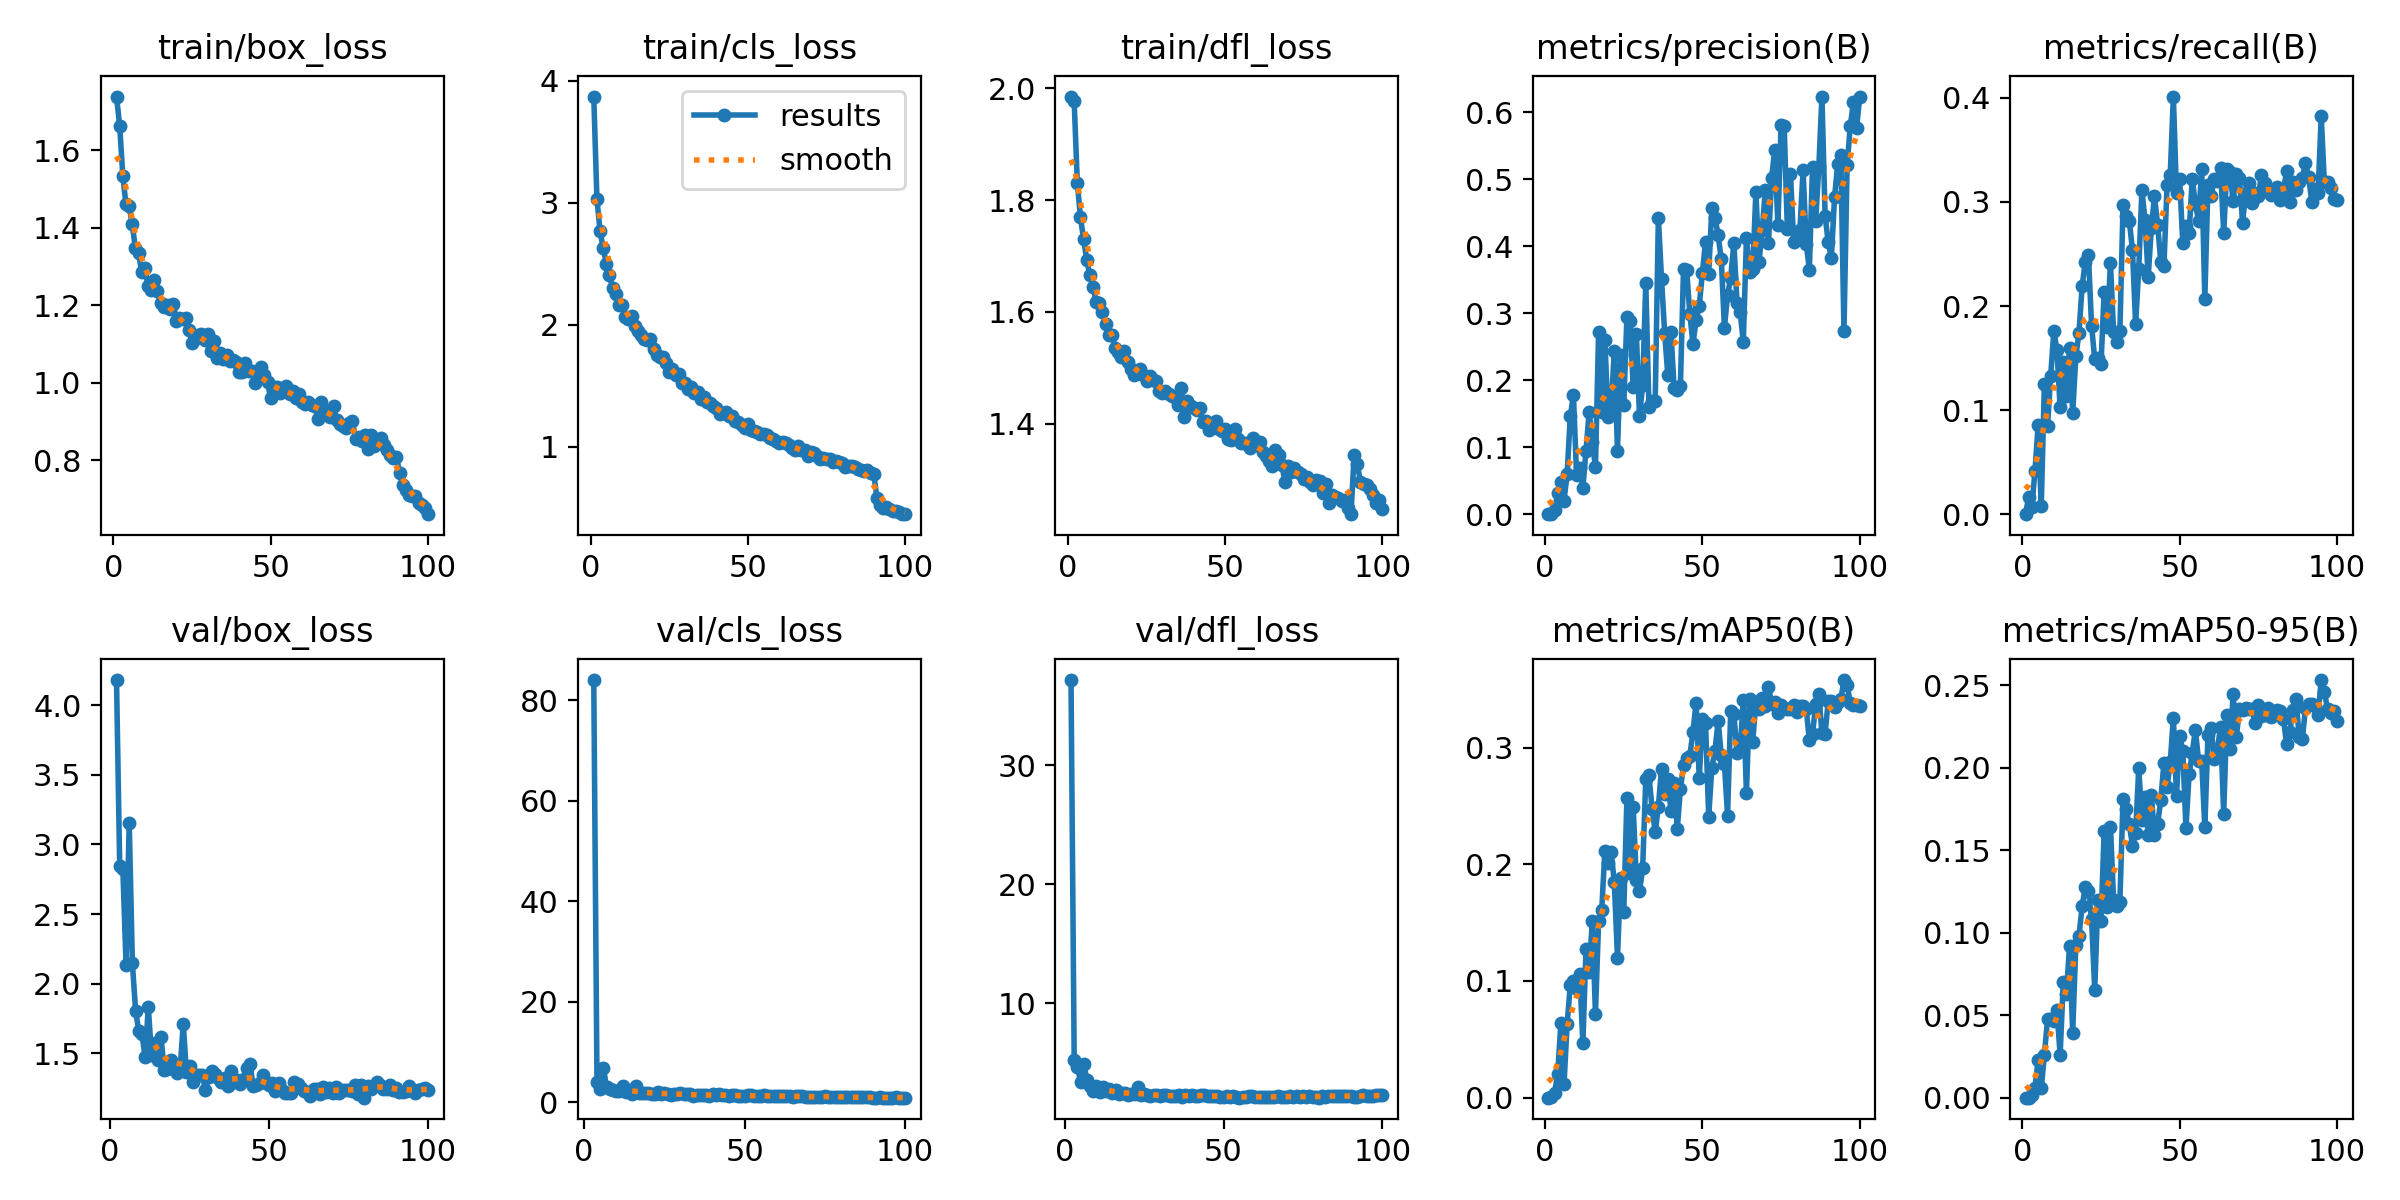

Data behind this chart, as committed beside it:
epoch, time, train/box_loss, train/cls_loss, train/dfl_loss, metrics/precision(B), metrics/recall(B), metrics/mAP50(B), metrics/mAP50-95(B), val/box_loss, val/cls_loss, val/dfl_loss, lr/pg0, lr/pg1, lr/pg2
1, 27.99, 1.738, 3.872, 1.986, 0, 0, 0, 0, nan, nan, nan, 0.0704, 0.003289, 0.003289
2, 55.67, 1.663, 3.034, 1.978, 0.00061, 0.01645, 0.00048, 0.0001, 4.181, inf, 37.14, 0.04033, 0.006557, 0.006557
3, 82.65, 1.534, 2.767, 1.832, 0.00587, 0.00658, 0.00431, 0.00165, 2.844, 84.04, 5.23, 0.0102, 0.009758, 0.009758
4, 109.6, 1.46, 2.627, 1.769, 0.03151, 0.04112, 0.02052, 0.00597, 2.821, 4.156, 4.667, 0.009703, 0.009703, 0.009703
5, 136.4, 1.456, 2.501, 1.73, 0.04728, 0.08553, 0.06358, 0.02277, 2.134, 2.744, 3.397, 0.009604, 0.009604, 0.009604
6, 163.4, 1.409, 2.412, 1.693, 0.02031, 0.00768, 0.01131, 0.0056, 3.152, 6.794, 4.915, 0.009505, 0.009505, 0.009505
7, 190, 1.347, 2.298, 1.665, 0.06034, 0.1252, 0.06306, 0.02602, 2.145, 3.056, 3.584, 0.009406, 0.009406, 0.009406
8, 217, 1.334, 2.255, 1.645, 0.1458, 0.08474, 0.09629, 0.04765, 1.805, 2.654, 3.031, 0.009307, 0.009307, 0.009307
9, 244, 1.286, 2.161, 1.618, 0.1778, 0.1327, 0.09963, 0.04763, 1.662, 2.441, 2.642, 0.009208, 0.009208, 0.009208
10, 271, 1.296, 2.163, 1.617, 0.05837, 0.176, 0.09275, 0.04657, 1.64, 2.368, 3.002, 0.009109, 0.009109, 0.009109
11, 297.6, 1.25, 2.066, 1.6, 0.06924, 0.1576, 0.1058, 0.05304, 1.471, 2.266, 2.517, 0.00901, 0.00901, 0.00901
12, 324.7, 1.239, 2.047, 1.578, 0.03877, 0.1025, 0.04684, 0.02594, 1.833, 3.202, 2.915, 0.008911, 0.008911, 0.008911
13, 351.4, 1.266, 2.075, 1.559, 0.09466, 0.1464, 0.127, 0.06999, 1.487, 1.983, 2.624, 0.008812, 0.008812, 0.008812
14, 378.9, 1.236, 1.987, 1.559, 0.1531, 0.1135, 0.1076, 0.0628, 1.577, 2.205, 2.812, 0.008713, 0.008713, 0.008713
15, 405.8, 1.205, 1.952, 1.536, 0.1075, 0.1601, 0.1514, 0.09224, 1.448, 1.686, 2.44, 0.008614, 0.008614, 0.008614
16, 433.1, 1.195, 1.917, 1.528, 0.07048, 0.09704, 0.07186, 0.03932, 1.618, 3.338, 2.685, 0.008515, 0.008515, 0.008515
17, 460, 1.201, 1.886, 1.52, 0.2718, 0.1519, 0.1513, 0.09278, 1.38, 1.963, 2.387, 0.008416, 0.008416, 0.008416
18, 487.1, 1.191, 1.875, 1.53, 0.1525, 0.1742, 0.1612, 0.09824, 1.387, 1.879, 2.414, 0.008317, 0.008317, 0.008317
19, 514.3, 1.204, 1.881, 1.511, 0.2599, 0.2193, 0.2118, 0.1161, 1.451, 1.926, 2.421, 0.008218, 0.008218, 0.008218
20, 541.3, 1.159, 1.801, 1.499, 0.1446, 0.2423, 0.2013, 0.1279, 1.386, 1.866, 2.321, 0.008119, 0.008119, 0.008119
21, 568.5, 1.168, 1.756, 1.487, 0.1597, 0.249, 0.2101, 0.1255, 1.357, 1.745, 2.366, 0.00802, 0.00802, 0.00802
22, 595.3, 1.164, 1.734, 1.493, 0.2442, 0.1811, 0.1845, 0.1082, 1.38, 1.731, 2.356, 0.007921, 0.007921, 0.007921
23, 622.1, 1.168, 1.737, 1.498, 0.09488, 0.1488, 0.12, 0.06539, 1.714, 2.143, 2.983, 0.007822, 0.007822, 0.007822
24, 649.1, 1.136, 1.686, 1.487, 0.2379, 0.15, 0.1881, 0.1196, 1.365, 1.661, 2.288, 0.007723, 0.007723, 0.007723
25, 675.9, 1.102, 1.612, 1.476, 0.1634, 0.1444, 0.1593, 0.1069, 1.409, 1.91, 2.353, 0.007624, 0.007624, 0.007624
26, 702.9, 1.114, 1.635, 1.486, 0.2939, 0.2135, 0.2564, 0.1616, 1.295, 1.624, 2.249, 0.007525, 0.007525, 0.007525
27, 730, 1.122, 1.593, 1.478, 0.289, 0.1801, 0.1921, 0.1156, 1.342, 1.552, 2.237, 0.007426, 0.007426, 0.007426
28, 756.8, 1.125, 1.596, 1.477, 0.1896, 0.2411, 0.2487, 0.1645, 1.346, 1.703, 2.267, 0.007327, 0.007327, 0.007327
29, 784, 1.11, 1.524, 1.459, 0.2691, 0.1746, 0.1869, 0.1196, 1.344, 1.607, 2.273, 0.007228, 0.007228, 0.007228
30, 810.9, 1.125, 1.523, 1.455, 0.1466, 0.1653, 0.177, 0.1163, 1.236, 1.824, 2.168, 0.007129, 0.007129, 0.007129
31, 837.7, 1.083, 1.476, 1.458, 0.1923, 0.1756, 0.1965, 0.1189, 1.332, 1.592, 2.264, 0.00703, 0.00703, 0.00703
32, 864.7, 1.107, 1.487, 1.452, 0.3453, 0.2968, 0.2731, 0.1811, 1.371, 1.625, 2.265, 0.006931, 0.006931, 0.006931
33, 892, 1.065, 1.442, 1.45, 0.1601, 0.2866, 0.2761, 0.1749, 1.353, 1.65, 2.221, 0.006832, 0.006832, 0.006832
34, 918.8, 1.076, 1.45, 1.447, 0.1692, 0.2818, 0.2477, 0.1658, 1.321, 1.303, 2.195, 0.006733, 0.006733, 0.006733
35, 945.8, 1.062, 1.393, 1.433, 0.1693, 0.2537, 0.2275, 0.1528, 1.292, 1.564, 2.228, 0.006634, 0.006634, 0.006634
36, 972.8, 1.072, 1.405, 1.464, 0.4427, 0.1827, 0.2494, 0.1607, 1.322, 1.388, 2.245, 0.006535, 0.006535, 0.006535
37, 999.6, 1.057, 1.365, 1.412, 0.3512, 0.2359, 0.2818, 0.1999, 1.262, 1.475, 2.129, 0.006436, 0.006436, 0.006436
38, 1027, 1.058, 1.36, 1.44, 0.2703, 0.3111, 0.2605, 0.1681, 1.376, 1.539, 2.288, 0.006337, 0.006337, 0.006337
39, 1054, 1.053, 1.335, 1.431, 0.2077, 0.2825, 0.2727, 0.1826, 1.291, 1.334, 2.166, 0.006238, 0.006238, 0.006238
40, 1081, 1.029, 1.315, 1.429, 0.2722, 0.2276, 0.2458, 0.1591, 1.309, 1.603, 2.252, 0.006139, 0.006139, 0.006139
41, 1108, 1.027, 1.271, 1.424, 0.188, 0.2753, 0.2695, 0.1835, 1.276, 1.423, 2.192, 0.00604, 0.00604, 0.00604
42, 1134, 1.05, 1.273, 1.429, 0.1849, 0.3053, 0.2303, 0.1595, 1.318, 1.596, 2.227, 0.005941, 0.005941, 0.005941
43, 1161, 1.03, 1.283, 1.402, 0.191, 0.2781, 0.2643, 0.166, 1.398, 1.413, 2.308, 0.005842, 0.005842, 0.005842
44, 1188, 1.031, 1.249, 1.405, 0.3665, 0.2425, 0.2847, 0.1805, 1.422, 1.401, 2.307, 0.005743, 0.005743, 0.005743
45, 1215, 1.001, 1.251, 1.388, 0.3641, 0.2384, 0.2914, 0.203, 1.265, 1.36, 2.169, 0.005644, 0.005644, 0.005644
46, 1242, 1.028, 1.208, 1.399, 0.2986, 0.3163, 0.2929, 0.1886, 1.269, 1.4, 2.169, 0.005545, 0.005545, 0.005545
47, 1269, 1.04, 1.201, 1.405, 0.2547, 0.3257, 0.3135, 0.2033, 1.29, 1.385, 2.177, 0.005446, 0.005446, 0.005446
48, 1296, 1.021, 1.182, 1.39, 0.2895, 0.4012, 0.3386, 0.2304, 1.346, 1.347, 2.212, 0.005347, 0.005347, 0.005347
49, 1323, 1.002, 1.157, 1.388, 0.3112, 0.3081, 0.2735, 0.1832, 1.29, 1.34, 2.149, 0.005248, 0.005248, 0.005248
50, 1350, 0.9597, 1.183, 1.39, 0.3606, 0.3216, 0.3248, 0.2196, 1.269, 1.262, 2.153, 0.005149, 0.005149, 0.005149
51, 1377, 0.9895, 1.139, 1.372, 0.4067, 0.2609, 0.3209, 0.2103, 1.287, 1.379, 2.17, 0.00505, 0.00505, 0.00505
52, 1404, 0.9901, 1.133, 1.37, 0.3585, 0.2771, 0.2407, 0.1633, 1.229, 1.411, 2.113, 0.004951, 0.004951, 0.004951
53, 1431, 0.9747, 1.124, 1.391, 0.4573, 0.2701, 0.2829, 0.1961, 1.285, 1.3, 2.218, 0.004852, 0.004852, 0.004852
54, 1458, 0.9801, 1.101, 1.372, 0.4427, 0.3221, 0.2975, 0.2089, 1.233, 1.23, 2.134, 0.004753, 0.004753, 0.004753
55, 1486, 0.9924, 1.102, 1.365, 0.4164, 0.2981, 0.3226, 0.2233, 1.212, 1.309, 2.06, 0.004654, 0.004654, 0.004654
56, 1512, 0.9707, 1.095, 1.365, 0.3804, 0.2821, 0.2934, 0.2044, 1.213, 1.463, 2.099, 0.004555, 0.004555, 0.004555
57, 1539, 0.9802, 1.076, 1.365, 0.2784, 0.3317, 0.2861, 0.2043, 1.218, 1.233, 2.142, 0.004456, 0.004456, 0.004456
58, 1566, 0.9607, 1.061, 1.356, 0.327, 0.207, 0.2416, 0.1641, 1.295, 1.214, 2.164, 0.004357, 0.004357, 0.004357
59, 1593, 0.9724, 1.045, 1.374, 0.3532, 0.3161, 0.3312, 0.2198, 1.282, 1.268, 2.202, 0.004258, 0.004258, 0.004258
60, 1620, 0.95, 1.034, 1.362, 0.4049, 0.3059, 0.329, 0.2239, 1.253, 1.255, 2.112, 0.004159, 0.004159, 0.004159
... 40 more rows
